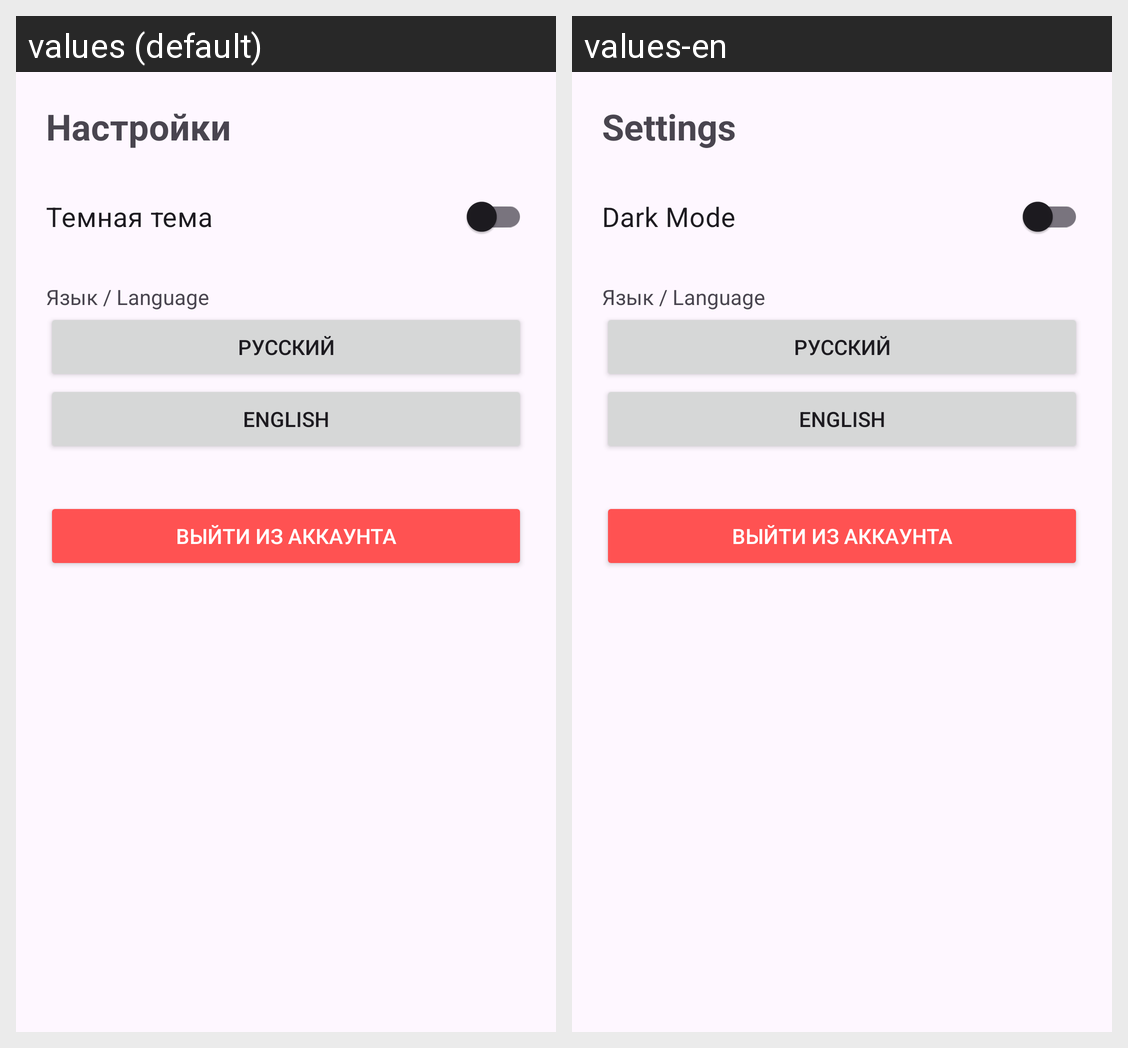

Here is an Android app screen in its default locale and in the app's own translations. Write out the translated-string differences for the strings that appear on this screen.
Android screen res/layout/fragment_settings.xml rendered under 2 locales, left to right: values (default), values-en. Device: Nexus 5 (rendered at 1080×1920; each locale shown at half size, 540×960, under a caption strip naming it); theme Theme.TransportGuide.
Strings drawn on this screen, with the default value and each locale's value (text and hints the layout hard-codes, and strings that could not be matched under every locale, appear in the picture but are not listed):

settings
  values: Настройки
  values-en: Settings

dark_mode
  values: Темная тема
  values-en: Dark Mode
